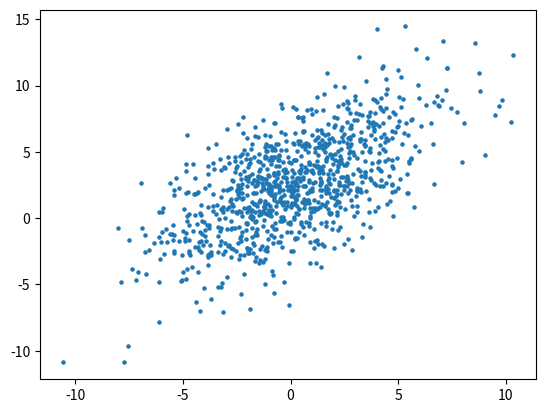

Recreate this plot in Python.
# -*- coding: UTF-8 -*-

"""
NormalInverseWishart-Normal Model
Posterior exact inference
"""

import matplotlib.cm as cm
import matplotlib.pyplot as plt
import numpy as np
from scipy.stats import invwishart

N = 1000
D = 2

# Data generation
# NIW Inverse Wishart hyperparameters
v = 3.
W = np.array([[20., 30.], [25., 40.]])
sigma = invwishart.rvs(v, W)
# NIW Normal hyperparameters
m = np.array([1., 1.])
k = 0.8
mu = np.random.multivariate_normal(m, sigma/k)
x = np.random.multivariate_normal(mu, sigma, N)
plt.scatter(x[:, 0], x[:, 1], cmap=cm.gist_rainbow, s=5)
plt.show()
print('mu={}'.format(mu))
print('sigma={}'.format(sigma))

# Prior definition
v_prior = 3.
W_prior = np.array([[1., 0.], [0., 1.]])
m_prior = np.array([0.5, 0.5])
k_prior = 0.6

# Posterior computation
k_pos = k_prior + N
v_pos = v_prior + N
m_pos = (((m_prior.T * k_prior) + np.sum(x, axis=0)) / k_pos).T
W_pos = W_prior + np.outer(k_prior * m_prior, m_prior) + \
        np.sum(np.array([np.outer(x[n, :], x[n, :]) for n in range(N)]),
               axis=0) - np.outer(k_pos * m_pos, m_pos)

# Posterior sampling
sigma_pos = invwishart.rvs(v_pos, W_pos)
mu_pos = np.random.multivariate_normal(m_pos, sigma_pos/k_pos)

print('Inferred mu={}'.format(mu_pos))
print('Inferred sigma={}'.format(sigma_pos))
